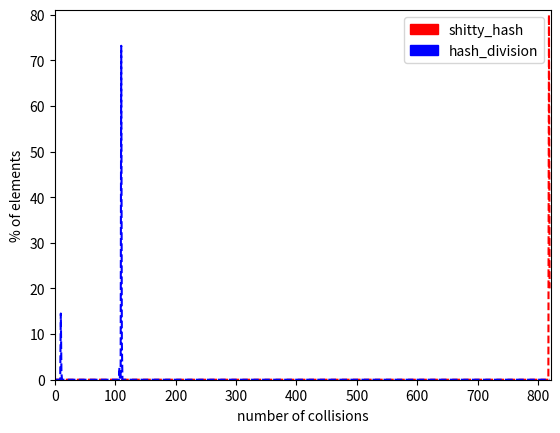

Recreate this plot in Python.
import matplotlib.pyplot as plot
import matplotlib.patches as mpatches
import sympy

from math import floor, sqrt, log
from decimal import Decimal, getcontext
from collections import Counter
import random, string

getcontext().prec = 320

def prehash(key):
    retval = 0
    for index, char in enumerate(key):
        retval += ord(char) << (8 * index)
    return retval
    # return key

def generatePlot(data, hash_function_a, hash_function_b):
    retlist_a = [0] * len(data)
    retlist_b = [0] * len(data)

    for key in data:
        retlist_a[hash_function_a(prehash(key), len(data))] += 1
        retlist_b[hash_function_b(prehash(key), len(data))] += 1

    maxval = max(max(retlist_a), max(retlist_b)) + 1

    counter_a = Counter(retlist_a)
    counter_b = Counter(retlist_b)

    retlist_a = [0] * maxval
    retlist_b = [0] * maxval

    for i in range(maxval):
        retlist_a[i] = counter_a[i] if counter_a[i] is not None else 0
        retlist_b[i] = counter_b[i] if counter_b[i] is not None else 0

    retlist_a.pop(0)
    retlist_b.pop(0)

    retlist_a = list(map(lambda item: item / len(data) * 100, retlist_a))
    retlist_b = list(map(lambda item: item / len(data) * 100, retlist_b))
    retlist_a = [(index + 1) * item for index, item in enumerate(retlist_a)]
    retlist_b = [(index + 1) * item for index, item in enumerate(retlist_b)]

    plot.plot(range(maxval - 1), retlist_a, 'r--', range(maxval - 1), retlist_b, 'b--')
    plot.axis([0, maxval, 0, max(max(retlist_a), max(retlist_b)) + 1])

    retlist_a.pop(0)
    retlist_b.pop(0)

    mod_retlist_a = [(index) * item for index, item in enumerate(retlist_a)]
    mod_retlist_b = [(index) * item for index, item in enumerate(retlist_b)]

    coefficient_a = (sum(mod_retlist_a) / (len(data)))
    coefficient_b = (sum(mod_retlist_b) / (len(data)))

    print("Fit to data:")
    print("{}: {}%".format(hash_function_a.__name__, 100 - coefficient_a))
    print("{}: {}%".format(hash_function_b.__name__, 100 - coefficient_b))

    print(len(data) ** 2)
    print(sum(mod_retlist_a))
    print(sum(mod_retlist_b))

    relative_coefficient_a_to_b = ((max(sum(mod_retlist_a), sum(mod_retlist_b)) / min(sum(mod_retlist_a), sum(mod_retlist_b))) - 1) * 100

    if coefficient_a is not 0 and coefficient_b is not 0:
        if coefficient_a < coefficient_b:
            print("{} is {:.2f}% better than {}".format(hash_function_a.__name__, relative_coefficient_a_to_b, hash_function_b.__name__))
        else:
            print("{} is {:.2f}% better than {}".format(hash_function_b.__name__, relative_coefficient_a_to_b, hash_function_a.__name__))


    plot.xlabel("number of collisions")
    plot.ylabel("% of elements")

    red_patch = mpatches.Patch(color='red', label=hash_function_a.__name__)
    blue_patch = mpatches.Patch(color='blue', label=hash_function_b.__name__)
    plot.legend(handles=[red_patch, blue_patch])

    plot.show()
# #######################################

# data = ["Tadorna tadorna","Cordylus giganteus","Canis aureus","Merops nubicus","Crocuta crocuta","Macaca mulatta","Lamprotornis nitens","Colobus guerza","Ovibos moschatus","Cynictis penicillata","Centrocercus urophasianus","Sagittarius serpentarius","Marmota caligata","Pitangus sulphuratus","Tamiasciurus hudsonicus","Ephipplorhynchus senegalensis","Bassariscus astutus","Butorides striatus","Sterna paradisaea","Tamiasciurus hudsonicus","Dendrocygna viduata","Lepus arcticus","Dasyurus maculatus","Lamprotornis sp.","Camelus dromedarius","Lemur catta","Redunca redunca","Butorides striatus","Scolopax minor","Francolinus leucoscepus","Acridotheres tristis","Morelia spilotes variegata","Bison bison","Phalacrocorax carbo","Paroaria gularis","Aquila chrysaetos","Manouria emys","Nasua narica","Tiliqua scincoides","Phascogale calura","Coluber constrictor","Bettongia penicillata","Uraeginthus granatina","Sciurus niger","Alectura lathami","Globicephala melas","Suricata suricatta","Alopex lagopus","Falco mexicanus","Speothos vanaticus","Drymarchon corias couperi","Streptopelia senegalensis","Alces alces","Spermophilus parryii","Tringa glareola","Ictalurus furcatus","Balearica pavonina","Bubulcus ibis","Varanus sp.","Uraeginthus granatina","Globicephala melas","Ammospermophilus nelsoni","Sula dactylatra","Oxybelis sp.","Elephas maximus bengalensis","Haliaetus vocifer","Macropus eugenii","Phaethon aethereus","Plegadis ridgwayi","Anas bahamensis","Bassariscus astutus","Cathartes aura","Amphibolurus barbatus","Chauna torquata","Castor canadensis","Perameles nasuta","Buteo regalis","Nectarinia chalybea","unavailable","Bassariscus astutus","Procyon lotor","Anser caerulescens","Pycnonotus barbatus","Dasyurus viverrinus","Nyctereutes procyonoides","Zenaida galapagoensis","Eubalaena australis","Pterocles gutturalis","Vicugna vicugna","Gymnorhina tibicen","Choloepus hoffmani","Funambulus pennati","Dasyurus viverrinus","Butorides striatus","unavailable","Ephipplorhynchus senegalensis","Phalaropus fulicarius","Castor canadensis","Giraffe camelopardalis","Gekko gecko","Chlamydosaurus kingii","Semnopithecus entellus","Lepus arcticus","Spilogale gracilis","Camelus dromedarius","unavailable","Pteronura brasiliensis","Suricata suricatta","Lycosa godeffroyi","Choloepus hoffmani","Bison bison","Chlamydosaurus kingii","Ploceus rubiginosus","Castor fiber","Manouria emys","Anathana ellioti","Chamaelo sp.","Buteo jamaicensis","Anser caerulescens","Sauromalus obesus","Macaca fuscata","Haliaetus leucogaster","Ictalurus furcatus","Macropus fuliginosus","Dromaeus novaehollandiae","Parus atricapillus","Cebus apella","unavailable","Vulpes chama","Sterna paradisaea","Cebus apella","Arctogalidia trivirgata","Canis aureus","Sarkidornis melanotos","Capreolus capreolus","Aonyx cinerea","Phalacrocorax varius","Centrocercus urophasianus","Crotalus cerastes","Canis latrans","Theropithecus gelada","Hymenolaimus malacorhynchus","Ardea golieth","Felis silvestris lybica","Pterocles gutturalis","Geochelone radiata","Macropus agilis","Eubalaena australis","Coluber constrictor","Spermophilus armatus","Acridotheres tristis","Chelodina longicollis","Tragelaphus strepsiceros","Sterna paradisaea","Alopex lagopus","Canis lupus lycaon","Dendrocitta vagabunda","Agkistrodon piscivorus","Capreolus capreolus","Paroaria gularis","Dendrocygna viduata","Petaurus norfolcensis","Pseudocheirus peregrinus","Naja haje","Dicrurus adsimilis","Zosterops pallidus","Cervus duvauceli","Macropus robustus","Ammospermophilus nelsoni","Litrocranius walleri","Falco mexicanus","Psophia viridis","Cyrtodactylus louisiadensis","Dendrocitta vagabunda","Psittacula krameri","Ciconia ciconia","Speotyte cuniculata","Equus hemionus","Bucorvus leadbeateri","Pandon haliaetus","Irania gutteralis","Geochelone elephantopus","Otaria flavescens","Alcelaphus buselaphus cokii","Erinaceus frontalis","Bettongia penicillata","Thylogale stigmatica","Chlidonias leucopterus","Giraffe camelopardalis","Carduelis pinus","Anas punctata","Erethizon dorsatum","Hippotragus niger","Pteronura brasiliensis","Pelecans onocratalus","Tayassu tajacu","Damaliscus lunatus","Graspus graspus","Pavo cristatus","Macropus rufus","Acrobates pygmaeus","Epicrates cenchria maurus","Ephippiorhynchus mycteria","Madoqua kirkii","Meles meles","Ursus americanus","Herpestes javanicus","Melophus lathami","Phalacrocorax brasilianus","Nyctea scandiaca","Estrilda erythronotos","Uraeginthus angolensis","Cercopithecus aethiops","unavailable","Vanellus armatus","Nyctereutes procyonoides","Acinynox jubatus","Pelecans onocratalus","Phacochoerus aethiopus","Alopochen aegyptiacus","Ara chloroptera","unavailable","Bugeranus caruncalatus","Naja haje","Acanthaster planci","Bubo virginianus","Notechis semmiannulatus","Choloepus hoffmani","Didelphis virginiana","Gyps bengalensis","Varanus albigularis","Phasianus colchicus","Haematopus ater","Nyctea scandiaca","Tenrec ecaudatus","Tadorna tadorna","Lorythaixoides concolor","Sciurus niger","Ovis musimon","Kobus defassa","Columba palumbus","Graspus graspus","Canis mesomelas","Pseudocheirus peregrinus","Galago crassicaudataus","Lophoaetus occipitalis","Procyon lotor","Pseudocheirus peregrinus","Martes pennanti","Pelecanus conspicillatus","Deroptyus accipitrinus","Theropithecus gelada","Libellula quadrimaculata","Bison bison","Pteropus rufus","Dicrurus adsimilis","Genetta genetta","Gekko gecko","Alcelaphus buselaphus cokii","Ara ararauna","Tachyglossus aculeatus","Bassariscus astutus","Drymarchon corias couperi","Gymnorhina tibicen","Mycteria ibis","Sula dactylatra","Vulpes vulpes","Kobus defassa","Papilio canadensis","Camelus dromedarius","Dendrohyrax brucel","Columba palumbus","Sterna paradisaea","Oryx gazella callotis","Canis mesomelas","Ovis dalli stonei","Vulpes chama","Macropus parryi","Chloephaga melanoptera","Actophilornis africanus","Butorides striatus","Lepus townsendii","Nannopterum harrisi","Raphicerus campestris","Ara chloroptera","Bettongia penicillata","Erinaceus frontalis","Zalophus californicus","Spermophilus lateralis","unavailable","Vanellus sp.","Centrocercus urophasianus","Dusicyon thous","Geochelone elegans","Elephas maximus bengalensis","Nesomimus trifasciatus","Gyps fulvus","Coluber constrictor","Aonyx cinerea","Nasua narica","Colobus guerza","Acrantophis madagascariensis","Eurocephalus anguitimens","Delphinus delphis","Eudyptula minor","Phoeniconaias minor","Lorythaixoides concolor","Perameles nasuta","Stercorarius longicausus","Crotalus cerastes","Oxybelis fulgidus","Uraeginthus angolensis","Axis axis","Felis silvestris lybica","Semnopithecus entellus","Naja nivea","Sceloporus magister","Funambulus pennati","Anhinga rufa","Castor canadensis","Bradypus tridactylus","Macropus eugenii","Speothos vanaticus","Spilogale gracilis","Carduelis pinus","Erethizon dorsatum","Cygnus buccinator","Nasua nasua","Theropithecus gelada","Alligator mississippiensis","Tayassu tajacu","Phoenicopterus ruber","Toxostoma curvirostre","Pseudalopex gymnocercus","Corallus hortulanus cooki","Zalophus californicus","Trichosurus vulpecula","Vulpes cinereoargenteus","Naja haje","Butorides striatus","Sarcorhamphus papa","Phoca vitulina","Psophia viridis","Spizaetus coronatus","Phylurus milli","Propithecus verreauxi","Ammospermophilus nelsoni","Oxybelis fulgidus","Ara chloroptera","Nyctea scandiaca","Larus dominicanus","Ursus americanus","Uraeginthus granatina","Macropus rufogriseus","Boa constrictor mexicana","unavailable","Varanus sp.","Spizaetus coronatus","Cathartes aura","Agkistrodon piscivorus","Anas bahamensis","Ceratotherium simum","Spizaetus coronatus","Potorous tridactylus","Alopex lagopus","Crotalus cerastes","Dasyurus viverrinus","Larus dominicanus","Rhea americana","Plectopterus gambensis","Sylvicapra grimma","Bettongia penicillata","Oryx gazella","Gymnorhina tibicen","Connochaetus taurinus","Alcelaphus buselaphus cokii","Ardea golieth","Acrantophis madagascariensis","Lybius torquatus","Geochelone radiata","unavailable","Tamandua tetradactyla","Rangifer tarandus","Trichosurus vulpecula","Eurocephalus anguitimens","Corvus albicollis","Choriotis kori","Francolinus leucoscepus","Gazella thompsonii","Dicrostonyx groenlandicus","Speothos vanaticus","Manouria emys","Tyto novaehollandiae","Anastomus oscitans","unavailable","unavailable","Chordeiles minor","Columba livia","Ara chloroptera","Ardea golieth","Eutamias minimus","Himantopus himantopus","Xerus sp.","Pelecanus occidentalis","Cygnus atratus","Plocepasser mahali","Corallus hortulanus cooki","unavailable","Trichoglossus chlorolepidotus","Ephippiorhynchus mycteria","Colobus guerza","Pavo cristatus","Macropus agilis","Dromaeus novaehollandiae","Redunca redunca","Macropus agilis","Otaria flavescens","Varanus salvator","Bassariscus astutus","Cacatua galerita","Suricata suricatta","Lepus townsendii","Alligator mississippiensis","Speothos vanaticus","Orcinus orca","Madoqua kirkii","Varanus salvator","Haliaetus vocifer","Mycteria leucocephala","Theropithecus gelada","Anhinga rufa","Cygnus buccinator","Tapirus terrestris","Damaliscus dorcas","Merops nubicus","Calyptorhynchus magnificus","Tadorna tadorna","Felis chaus","Melursus ursinus","Cereopsis novaehollandiae","Sula nebouxii","Toxostoma curvirostre","Actophilornis africanus","Myrmecophaga tridactyla","Tayassu pecari","Theropithecus gelada","Spheniscus magellanicus","Alopex lagopus","Meleagris gallopavo","Dasyurus maculatus","Centrocercus urophasianus","Junonia genoveua","Spermophilus lateralis","Buteo jamaicensis","Paradoxurus hermaphroditus","Mycteria ibis","Eolophus roseicapillus","Phalacrocorax albiventer","Ephippiorhynchus mycteria","Phalacrocorax varius","Trachyphonus vaillantii","Bucephala clangula","Crocodylus niloticus","Trichoglossus chlorolepidotus","Laniaurius atrococcineus","Pycnonotus nigricans","Terrapene carolina","Colobus guerza","Aonyx cinerea","Agkistrodon piscivorus","Vulpes chama","Coendou prehensilis","Ardea cinerea","Ardea cinerea","Genetta genetta","Recurvirostra avosetta","Eudyptula minor","Tyto novaehollandiae","Tyto novaehollandiae","Heloderma horridum","Rhabdomys pumilio","Acrobates pygmaeus","Tachybaptus ruficollis","Climacteris melanura","Buteo galapagoensis","Ara chloroptera","Laniarius ferrugineus","Ara ararauna","Gekko gecko","Crocodylus niloticus","Perameles nasuta","Anas platyrhynchos","Zosterops pallidus","Macropus eugenii","Sula dactylatra","Scolopax minor","Gyps bengalensis","Tockus flavirostris","Alcelaphus buselaphus cokii","Amphibolurus barbatus","Cacatua tenuirostris","Himantopus himantopus","Dipodomys deserti","Limnocorax flavirostra","Haematopus ater","Felis chaus","Coluber constrictor foxii","Tockus flavirostris","Gyps fulvus","Hyaena hyaena","Certotrichas paena","Dasypus septemcincus","Oryx gazella callotis","Falco mexicanus","Otaria flavescens","Aonyx cinerea","Didelphis virginiana","Castor canadensis","Nucifraga columbiana","Cochlearius cochlearius","Rana sp.","Phalacrocorax niger","Lamprotornis nitens","Bassariscus astutus","Eira barbata","Sitta canadensis","Manouria emys","Merops nubicus","unavailable","Gyps bengalensis","Pavo cristatus","Canis aureus","Cacatua tenuirostris","Porphyrio porphyrio","Buteo galapagoensis","Spermophilus parryii","Mirounga angustirostris","Lamprotornis nitens","Macropus eugenii","Bucorvus leadbeateri","Antidorcas marsupialis","Semnopithecus entellus","Gyps bengalensis","Pitangus sulphuratus","Panthera leo persica","Ourebia ourebi","Boa constrictor mexicana","Macaca fuscata","Funambulus pennati","Colobus guerza","Halcyon smyrnesis","Lasiodora parahybana","Cygnus buccinator","Pteronura brasiliensis","unavailable","Coendou prehensilis","Phascogale calura","Chionis alba","unavailable","Lemur catta","Boa caninus","Lamprotornis nitens","Chlamydosaurus kingii","Madoqua kirkii","Lophoaetus occipitalis","Macropus eugenii","unavailable","Felis caracal","unavailable","Corvus brachyrhynchos","Platalea leucordia","unavailable","Larus dominicanus","Creagrus furcatus","Anser anser","Ninox superciliaris","Pavo cristatus","Salvadora hexalepis","Macropus agilis","Ara chloroptera","Macropus giganteus","Fratercula corniculata","Papio ursinus","Anastomus oscitans","Ardea golieth","unavailable","Corallus hortulanus cooki","Hystrix cristata","Paraxerus cepapi","Egretta thula","Petaurus norfolcensis","Lemur fulvus","Papio cynocephalus","Mycteria ibis","Numida meleagris","Melophus lathami","Callorhinus ursinus","Dicrostonyx groenlandicus","Corvus brachyrhynchos","Bos taurus","Propithecus verreauxi","Caiman crocodilus","unavailable","Trichoglossus chlorolepidotus","Ploceus intermedius","unavailable","Oryx gazella","Trachyphonus vaillantii","Coluber constrictor foxii","Chauna torquata","Tiliqua scincoides","Heloderma horridum","Macropus rufus","Macropus fuliginosus","Cercopithecus aethiops","Canis mesomelas","Melursus ursinus","Lycaon pictus","Estrilda erythronotos","Mungos mungo","Charadrius tricollaris","Marmota monax","Lorythaixoides concolor","Bubalus arnee","Sylvicapra grimma","Limnocorax flavirostra","Dusicyon thous","Genetta genetta","Porphyrio porphyrio","Ictalurus furcatus","Pseudocheirus peregrinus","Ciconia episcopus","Morelia spilotes variegata","Dicrurus adsimilis","Semnopithecus entellus","Choloepus hoffmani","Mycteria ibis","Felis libyca","Chlidonias leucopterus","Vanellus chilensis","Dasyurus maculatus","Estrilda erythronotos","Eubalaena australis","Antechinus flavipes","Varanus sp.","Helogale undulata","Cervus elaphus","Pteronura brasiliensis","Mabuya spilogaster","Carphophis sp.","Paraxerus cepapi","Bradypus tridactylus","Meleagris gallopavo","Nasua nasua","Felis silvestris lybica","Ciconia episcopus","Neophron percnopterus","Tachybaptus ruficollis","Felis concolor","Haliaeetus leucocephalus","Parus atricapillus","Eubalaena australis","Limnocorax flavirostra","Centrocercus urophasianus","Myotis lucifugus","Ceratotherium simum","Phalaropus lobatus","Pycnonotus nigricans","Ploceus intermedius","Sylvilagus floridanus","Phaethon aethereus","Estrilda erythronotos","Castor fiber","Ciconia episcopus","Dasyurus viverrinus","Varanus sp.","Felis yagouaroundi","Spermophilus lateralis","Coendou prehensilis","Paraxerus cepapi","Dolichitus patagonum","Agama sp.","Tauraco porphyrelophus","Zenaida asiatica","Pseudoleistes virescens","Phoenicopterus ruber","Cracticus nigroagularis","Plocepasser mahali","Paradoxurus hermaphroditus","Heloderma horridum","Papio cynocephalus","Vanellus chilensis","Oreamnos americanus","Dusicyon thous","Naja haje","Ictonyx striatus","Dicrostonyx groenlandicus","Spermophilus lateralis","Francolinus coqui","Cathartes aura","Buteo galapagoensis","Felis concolor","Corythornis cristata","Zosterops pallidus","Naja haje","unavailable","Paroaria gularis","Stercorarius longicausus","unavailable","Manouria emys","Anthropoides paradisea","Herpestes javanicus","Heloderma horridum","Aquila chrysaetos","Boa constrictor mexicana","Bucephala clangula","Dusicyon thous","Equus burchelli","Dusicyon thous","unavailable","Phoenicopterus chilensis","Actophilornis africanus","Mungos mungo","Thylogale stigmatica","Heloderma horridum","Ourebia ourebi","Kobus defassa","Ateles paniscus","Phalacrocorax niger","Spermophilus richardsonii","Psophia viridis","Hymenolaimus malacorhynchus","Bucephala clangula","Tiliqua scincoides","Geochelone elephantopus","Ovibos moschatus","Felis concolor","Potos flavus","Vulpes cinereoargenteus","Eutamias minimus","Lepus townsendii","Chlamydosaurus kingii","Laniarius ferrugineus","Odocoileus hemionus","Tockus flavirostris","Vulpes cinereoargenteus","Psophia viridis","Antidorcas marsupialis","Nectarinia chalybea","Lybius torquatus","Felis concolor","Coluber constrictor","unavailable","Uraeginthus granatina","Hippotragus niger","Lorythaixoides concolor","Crotalus adamanteus","Naja haje","Damaliscus lunatus","Lamprotornis nitens","Felis wiedi or Leopardus weidi","Drymarchon corias couperi","Milvago chimachima","Amblyrhynchus cristatus","Naja nivea","Bettongia penicillata","Ursus maritimus","Oryx gazella callotis","Zosterops pallidus","Tayassu tajacu","Acrantophis madagascariensis","Cereopsis novaehollandiae","Aonyx capensis","Anas platyrhynchos","Uraeginthus angolensis","Geochelone elegans","Terrapene carolina","Galago crassicaudataus","Estrilda erythronotos","Grus canadensis","Vanellus sp.","Dicrostonyx groenlandicus","Leprocaulinus vipera","Picoides pubescens","Macaca nemestrina","Papio cynocephalus","Lama guanicoe","Felis chaus","Bettongia penicillata","Theropithecus gelada","Anitibyx armatus","Streptopelia senegalensis","Pteronura brasiliensis","Actophilornis africanus","Felis rufus","Cacatua tenuirostris","Macaca nemestrina","Crotalus triseriatus","Cereopsis novaehollandiae","Iguana iguana","Oxybelis fulgidus","Pycnonotus barbatus","Cynictis penicillata","Megaderma spasma","Ninox superciliaris","Amphibolurus barbatus","Haliaeetus leucocephalus","Agkistrodon piscivorus","Colaptes campestroides","unavailable","Tenrec ecaudatus","Erinaceus frontalis","Tetracerus quadricornis","Trichosurus vulpecula","Macaca mulatta","Cathartes aura","Stenella coeruleoalba","Isoodon obesulus","Phalacrocorax niger","Felis rufus","Callipepla gambelii","Meles meles","Taxidea taxus","Nyctea scandiaca","Cebus apella","Elephas maximus bengalensis","Sula nebouxii","Echimys chrysurus","Plegadis ridgwayi","Vicugna vicugna","Sus scrofa","unavailable","Pavo cristatus","Varanus sp.","Acrantophis madagascariensis","Alcelaphus buselaphus cokii","Felis concolor","Delphinus delphis","unavailable","Falco peregrinus","unavailable","Potamochoerus porcus","Mellivora capensis","Anastomus oscitans","Dasypus novemcinctus","Plectopterus gambensis","Zosterops pallidus","Cercopithecus aethiops","Phalaropus fulicarius","Sylvicapra grimma","Taxidea taxus","Cervus unicolor","Hippotragus niger","Dicrostonyx groenlandicus","Hystrix indica","Myotis lucifugus","Haliaeetus leucoryphus","Merops bullockoides","Colaptes campestroides","Felis chaus","Phascogale calura","Varanus salvator","Lasiodora parahybana","Tringa glareola","Felis silvestris lybica","Nasua nasua","Casmerodius albus","Sauromalus obesus","Porphyrio porphyrio","Bubo virginianus","Cordylus giganteus","Manouria emys","Trachyphonus vaillantii","Dasyurus viverrinus","Paradoxurus hermaphroditus","Pavo cristatus","Choloepus hoffmani","Myotis lucifugus","Varanus salvator","Coendou prehensilis","Pelecans onocratalus","Sula nebouxii","Aonyx cinerea","Libellula quadrimaculata","Milvago chimachima","Sterna paradisaea","Sarcorhamphus papa","Panthera tigris","Colobus guerza","Isoodon obesulus","Phasianus colchicus","Martes pennanti","Priodontes maximus","Felis concolor","Gyps bengalensis","Sylvicapra grimma","Varanus sp.","Dasyurus maculatus","Callipepla gambelii","Anas punctata","Ceryle rudis","Anas punctata","Hippotragus equinus","Ceryle rudis","Anastomus oscitans","Diceros bicornis","Choloepus hoffmani","Haliaetus vocifer","Dicrostonyx groenlandicus","Leptoptilus dubius","Nycticorax nycticorax","Pitangus sulphuratus","Centrocercus urophasianus","Dromaeus novaehollandiae","Cracticus nigroagularis","Tamiasciurus hudsonicus","Meleagris gallopavo","Aegypius tracheliotus","Tamiasciurus hudsonicus","Melursus ursinus","Lama guanicoe","Butorides striatus","Uraeginthus granatina","Canis lupus lycaon","Alouatta seniculus","Macaca radiata","Libellula quadrimaculata","Heloderma horridum","Felis silvestris lybica","Fratercula corniculata","Grus canadensis","Mephitis mephitis","Papilio canadensis","Macaca nemestrina","Stercorarius longicausus","Bassariscus astutus","Columba palumbus","Nucifraga columbiana","Agkistrodon piscivorus","Acrobates pygmaeus","Graspus graspus","Buteo jamaicensis","Merops bullockoides","Butorides striatus","Podargus strigoides","Thamnolaea cinnmomeiventris","Dicrostonyx groenlandicus","Lybius torquatus","Procyon cancrivorus","Vanessa indica","Balearica pavonina","Macropus parryi","Cygnus buccinator","Morelia spilotes variegata","Prionace glauca","Sitta canadensis","Crotalus adamanteus","Nucifraga columbiana","Pterocles gutturalis","Buteo galapagoensis","Macropus eugenii","Sciurus vulgaris","Haliaetus leucogaster","Trichosurus vulpecula","Canis lupus","Cervus duvauceli","Dasypus novemcinctus","Dipodomys deserti","Cordylus giganteus","Hyaena brunnea","Ursus arctos","Mellivora capensis","Heloderma horridum","Ursus americanus","Lemur fulvus","Felis chaus","Dusicyon thous","Tachyglossus aculeatus","Antilocapra americana","Lama glama","Lophoaetus occipitalis","Naja sp.","Ovis dalli stonei","Dendrocygna viduata","Dromaeus novaehollandiae","Felis wiedi or Leopardus weidi","Butorides striatus","Chlamydosaurus kingii","Uraeginthus angolensis","Parus atricapillus","Eremophila alpestris","Physignathus cocincinus","Melanerpes erythrocephalus","Varanus salvator","Phaethon aethereus","Damaliscus dorcas","Agama sp.","Elephas maximus bengalensis","Sula dactylatra","Crotalus cerastes"]

# upperbound = sympy.nextprime(10 ** 5)
upperbound = 2 ** 12
data = [None] * upperbound
for i in range(upperbound):
    # data[i] = ''.join(random.choice(string.ascii_uppercase + string.ascii_lowercase + string.digits) for _ in range(16))
    data[i] = str(i)
    # data[i] = i

data = list(set(data))

def shitty_hash(prehash, bound):
    return prehash % 5

def hash_division(prehash, bound):
    return prehash % bound

def hash_multiplication(prehash, bound):
    A = ( sqrt(5)-1 ) / 2
    return floor(bound * (Decimal(prehash) * Decimal(A) % 1))

P = sympy.nextprime(len(data))
A = random.randint(1, P-1)
B = random.randint(0, P-1)

def universal_hashing(prehash, bound):
    return (A * prehash + B) % P % bound

# some indicator of quality of hash function where 100% mean perfect hashing and 0% means f(x) -> c

generatePlot(data, shitty_hash, hash_division)


#todo: refactor this
#todo: loading bar

#todo: proper hash fit to data coefficient
